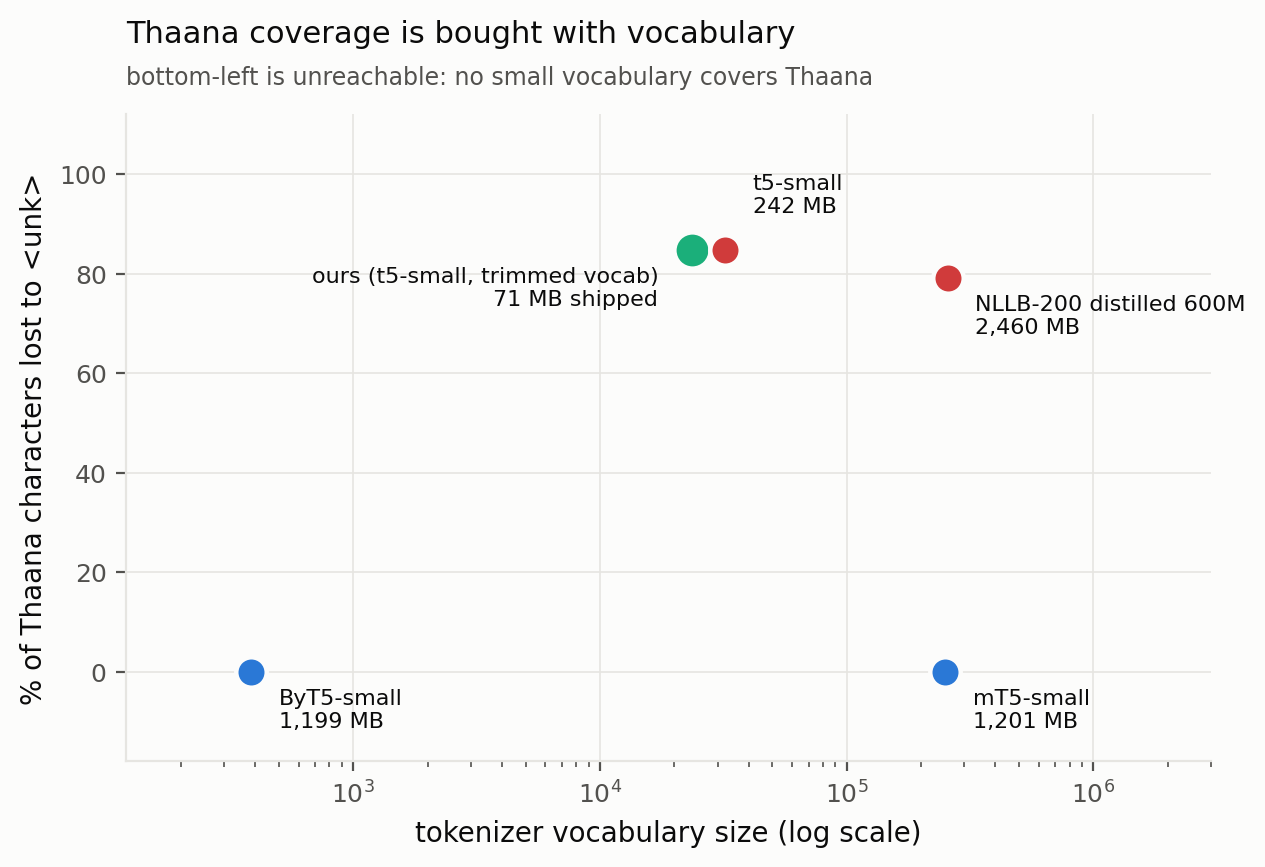

The table this chart was drawn from, first rows:
model, vocabSize, thaanaCharsLostPercent, checkpointMB
local:public/models/dv-en-translate, 23505, 84.85, 
t5-small, 32100, 84.85, 242.0
google/mt5-small, 250100, 0.009, 1201
google/byt5-small, 384, 0.0, 1199
facebook/nllb-200-distilled-600M, 256204, 79.18, 2460
